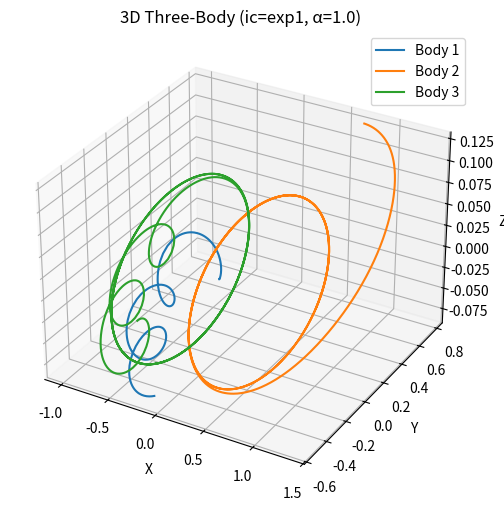
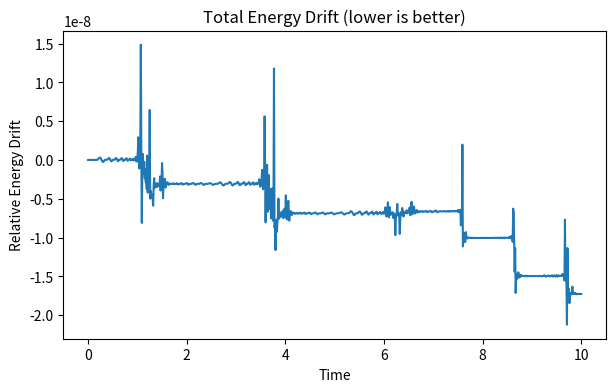

Write Python code to recreate these figures, in order.
#!/usr/bin/env python3
# three_body_3d_opt.py — optimized, vectorized, DTG-integrated
import argparse, os
import numpy as np
import pandas as pd
from scipy.integrate import solve_ivp

import matplotlib
matplotlib.use("Agg")
import matplotlib.pyplot as plt

EPS = 1e-12

# ---------------- 상태 관리 ----------------
def unpack_state(s, N=3):
    """1D 상태 벡터 → (pos, vel) 분리"""
    s = np.asarray(s, float).reshape(-1)
    if s.size != 6 * N:
        raise ValueError(f"state length must be 6N (= {6*N}), got {s.size}")
    pos = s[:3*N].reshape(3, N, order="F")
    vel = s[3*N:6*N].reshape(3, N, order="F")
    return pos, vel

def pack_state(pos, vel):
    """(pos, vel) → 1D 상태 벡터"""
    pos = np.asarray(pos, float)
    vel = np.asarray(vel, float)
    if pos.shape != vel.shape or pos.shape[0] != 3:
        raise ValueError("pos/vel must have shape (3,N)")
    N = pos.shape[1]
    return np.concatenate([pos.reshape(3*N, order="F"),
                           vel.reshape(3*N, order="F")])

# ---------------- 물리 코어 ----------------
def accelerations(pos, G, masses, eps=EPS):
    """중력 가속도 계산, 완전 벡터화"""
    dr = pos[:, None, :] - pos[:, :, None]  # (3,N,N)
    r2 = np.sum(dr * dr, axis=0) + eps
    np.fill_diagonal(r2, np.inf)
    inv_r3 = r2 ** (-1.5)
    w = masses[None, :] * inv_r3
    return G * np.einsum("kij,ij->ki", dr, w)

def rhs(t, s, G=1.0, masses=(1.0,1.0,1.0)):
    """상미분방정식 RHS"""
    pos, vel = unpack_state(s, N=3)
    acc = accelerations(pos, G, np.asarray(masses, float))
    return pack_state(vel, acc)

def total_energy(s, G=1.0, masses=(1.0,1.0,1.0)):
    """계의 전체 에너지 계산"""
    m = np.asarray(masses, float)
    pos, vel = unpack_state(s, N=3)
    v2 = np.sum(vel * vel, axis=0)
    K = 0.5 * np.sum(m * v2)
    dr = pos[:, None, :] - pos[:, :, None]
    r = np.sqrt(np.sum(dr*dr, axis=0) + EPS)
    iu = np.triu_indices(m.size, k=1)
    U = -G * np.sum(m[iu[0]] * m[iu[1]] / r[iu])
    return K + U

# ---------------- 초기조건 ----------------
def make_ic(mode="exp1", alpha=1.0):
    """IC 생성"""
    if mode == "exp1":
        raw = [0,0,0, 0,0,0, 1,0,0, 0,0.6,0.1, -1,0,0, 0,-0.6,-0.1]
    elif mode == "exp2":
        raw = [0,0,0, 0,0,0, 1,0,0, 0,0.8,0.2, -1,0,0, 0,-0.5,-0.05]
    elif mode == "exp3":
        raw = [0,0,0, 0,0,0, 1,0,0, 0,1.0,0.4, -1,0,0, 0,-0.2,0.0]
    elif mode == "figure8":
        raw = [
        -0.97000436,  0.24308753, 0,   0.466203685,  0.43236573, 0,
         0.97000436, -0.24308753, 0,   0.466203685,  0.43236573, 0,
         0.0,         0.0,        0,  -0.93240737, -0.86473146, 0
    ]
    else:
        raise ValueError("mode must be exp1|exp2|exp3|figure8")
    s = np.array(raw, float)
    pos = np.vstack([s[[0,6,12]], s[[1,7,13]], s[[2,8,14]]])
    vel = np.vstack([s[[3,9,15]], s[[4,10,16]], s[[5,11,17]]])
    vel *= alpha
    return pack_state(pos, vel)

# ---------------- 좌표 추출 ----------------
def positions_from_sol(sol, N=3):
    """sol.y에서 위치만 안전하게 추출"""
    Y = np.asarray(sol.y, float)
    rows = np.arange(N)
    x_rows = 3*rows + 0
    y_rows = 3*rows + 1
    z_rows = 3*rows + 2
    return Y[x_rows], Y[y_rows], Y[z_rows]

# ---------------- 실행 ----------------
def run(ic_mode, alpha, t_max, dt, out_root):
    masses = np.array([1.0,1.0,1.0])
    s0 = make_ic(ic_mode, alpha)
    t_eval = np.arange(0.0, t_max + 1e-12, dt)

    sol = solve_ivp(lambda t,s: rhs(t,s,1.0,masses),
                    (0.0, t_max), s0, t_eval=t_eval,
                    method="DOP853", rtol=1e-9, atol=1e-12)

    # 위치 추출
    x, y, z = positions_from_sol(sol, N=3)
    x1,y1,z1 = x[0], y[0], z[0]
    x2,y2,z2 = x[1], y[1], z[1]
    x3,y3,z3 = x[2], y[2], z[2]

    # CSV 저장
    df = pd.DataFrame({"t": sol.t,
                       "x1": x1,"y1": y1,"z1": z1,
                       "x2": x2,"y2": y2,"z2": z2,
                       "x3": x3,"y3": y3,"z3": z3})
    csv_path = os.path.join(out_root, "data", f"threebody3d_{ic_mode}_a{alpha}.csv")
    os.makedirs(os.path.dirname(csv_path), exist_ok=True)
    df.to_csv(csv_path, index=False)

    # 3D 경로 플롯
    fig = plt.figure(figsize=(7,6))
    ax = fig.add_subplot(111, projection="3d")
    ax.plot(x1,y1,z1,label="Body 1")
    ax.plot(x2,y2,z2,label="Body 2")
    ax.plot(x3,y3,z3,label="Body 3")
    ax.set_xlabel("X"); ax.set_ylabel("Y"); ax.set_zlabel("Z")
    ax.set_title(f"3D Three-Body (ic={ic_mode}, α={alpha})")
    ax.legend()
    fig_path = os.path.join(out_root, "figures", f"threebody3d_{ic_mode}_a{alpha}.png")
    os.makedirs(os.path.dirname(fig_path), exist_ok=True)
    fig.savefig(fig_path, dpi=160)
    plt.close(fig)

    # 에너지 드리프트
    E0 = total_energy(sol.y[:,0], 1.0, masses)
    E  = np.array([total_energy(sol.y[:,i], 1.0, masses)
                   for i in range(sol.y.shape[1])])
    drift = (E - E0) / (abs(E0) + 1e-15)
    plt.figure(figsize=(7,4))
    plt.plot(sol.t, drift)
    plt.xlabel("Time"); plt.ylabel("Relative Energy Drift")
    plt.title("Total Energy Drift (lower is better)")
    drift_path = os.path.join(out_root, "figures", f"energy_drift_{ic_mode}_a{alpha}.png")
    os.makedirs(os.path.dirname(drift_path), exist_ok=True)
    plt.savefig(drift_path, dpi=160)
    plt.close()

    print(f"[OK] CSV  : {csv_path}")
    print(f"[OK] FIG  : {fig_path}")
    print(f"[OK] DRIFT: {drift_path}")
    return sol.t, drift

# ---------------- Lyapunov ----------------
def lyapunov_estimate(s0, rhs, tmax=20.0, dt=0.01, delta0=1e-8,
                      G=1.0, masses=(1.0,1.0,1.0)):
    rng = np.random.default_rng(0)
    v = rng.normal(size=s0.size); v /= np.linalg.norm(v)
    s1, s2 = s0.copy(), s0 + delta0 * v
    t_eval = np.arange(0.0, tmax + 1e-12, dt)
    sol1 = solve_ivp(lambda t,s: rhs(t,s,G,masses),
                     (0,tmax), s1, t_eval=t_eval, method="DOP853")
    sol2 = solve_ivp(lambda t,s: rhs(t,s,G,masses),
                     (0,tmax), s2, t_eval=t_eval, method="DOP853")
    deltas = np.linalg.norm(sol2.y - sol1.y, axis=0)
    return np.polyfit(t_eval[1:], np.log(deltas[1:] + 1e-30), 1)[0]

# ---------------- DTG ----------------
def dtg_update(V_0, alpha, beta, lambda_, b, E_t, I_t, theta_t):
    return (1 - lambda_) * theta_t + lambda_ * (b + alpha * E_t - beta * I_t)

# ---------------- 메인 ----------------
def main():
    ap = argparse.ArgumentParser()
    ap.add_argument("--ic", choices=["exp1","exp2","exp3","figure8"], default="exp1")
    ap.add_argument("--alpha", type=float, default=1.0)
    ap.add_argument("--tmax", type=float, default=10.0)
    ap.add_argument("--dt", type=float, default=0.01)
    ap.add_argument("--out", default=".")
    ap.add_argument("--lyap", action="store_true")
    args = ap.parse_args()

    t, drift = run(args.ic, args.alpha, args.tmax, args.dt, args.out)

    lam = 0.0
    if args.lyap:
        masses = np.array([1.0,1.0,1.0])
        s0 = make_ic(args.ic, args.alpha)
        lam = lyapunov_estimate(s0, rhs,
                                min(40.0, args.tmax), args.dt, G=1.0, masses=masses)
        print(f"[Lyapunov ≈] {lam:.6f}  (양수면 혼돈 경향)")

    # DTG 업데이트 (예시)
    V_0, alpha_dtg, beta, lambda_, b = 1.0, 0.7, 0.5, 0.1, 0.0
    theta_t = V_0
    for i in range(len(drift)):
        theta_t = dtg_update(V_0, alpha_dtg, beta, lambda_, b, drift[i], lam, theta_t)
    print(f"[DTG Final Theta]: {theta_t:.6f}")

if __name__ == "__main__":
    main()
